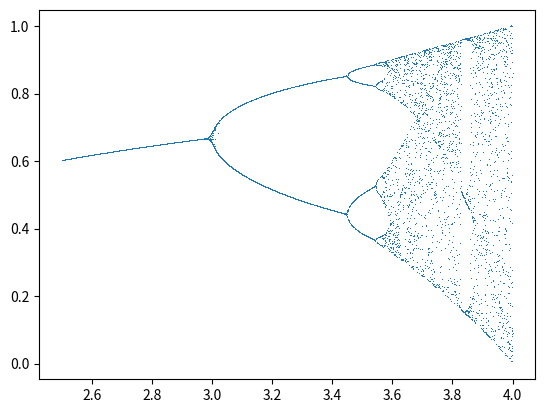

Write Python code to recreate this figure.
import matplotlib.pyplot as plt
import numpy as np

R=np.linspace(2.5,4,10000)

print(R)
X=[]
Y=[]

for r in R:
    X.append(r)

    x=np.random.random()
    for n in range(100):#ignores transient effect?
        x=r*x*(1-x)

    for n in range(100):
        x=r*x*(1-x)
    Y.append(x)

# oh so in a way x and y are kinda the same 
# graph but compared
plt.plot(X,Y,ls='',marker=',')
plt.show()

